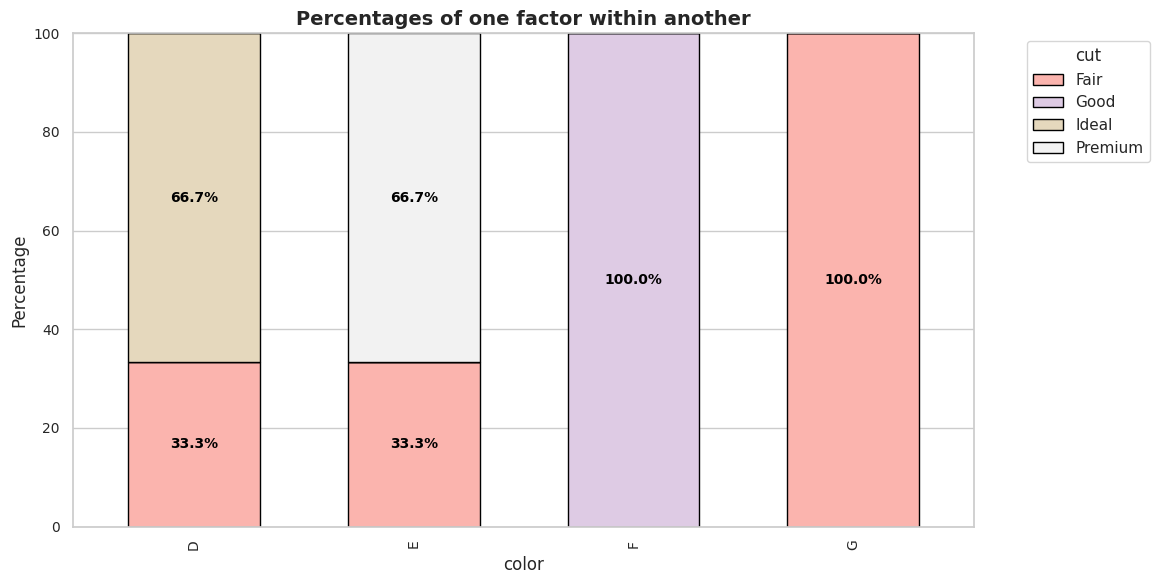

Write the Python code that produced this figure.
import pandas as pd
import matplotlib.pyplot as plt
import seaborn as sns
from typing import Union, List

def stacked_percentages(
    data: pd.DataFrame, 
    group_var: str, 
    value_var: str, 
    color_palette: Union[str, List[str]] = 'viridis', 
    label_fontsize: int = 8, 
    label_color: str = 'white', 
    plot_title: str = "Percentages of one factor within another", 
    edgecolor: str = 'black', 
    figsize: tuple = (10, 6)
) -> pd.DataFrame:
    # Compute counts and percentages by group and value
    counts = data.groupby([group_var, value_var]).size().reset_index(name='n')
    total_counts = counts.groupby(group_var)['n'].transform('sum')
    counts['pct'] = (counts['n'] / total_counts) * 100

    # Create a bar plot of percentages
    plot_data = counts.pivot(index=group_var, columns=value_var, values='pct').reset_index()
    plot_data.set_index(group_var, inplace=True)
    plot_data.fillna(0, inplace=True)

    sns.set_theme(style="whitegrid")
    ax = plot_data.plot(kind='bar', stacked=True, colormap=color_palette, width=0.6, edgecolor=edgecolor, figsize=figsize)

    # Add percentage labels
    for i, patch in enumerate(ax.patches):
        if patch.get_height() >= 2:
            label_x_pos = patch.get_x() + patch.get_width() / 2
            label_y_pos = patch.get_y() + patch.get_height() / 2
            ax.text(label_x_pos, label_y_pos, f'{patch.get_height():.1f}%', ha='center', va='center', fontsize=label_fontsize, color=label_color, weight='bold')

    # Set plot properties
    plt.title(plot_title, fontsize=14, fontweight='bold')
    plt.xlabel(group_var, fontsize=12)
    plt.ylabel("Percentage", fontsize=12)
    plt.xticks(fontsize=10)
    plt.yticks(fontsize=10)
    plt.tight_layout()
    plt.legend(title=value_var, bbox_to_anchor=(1.05, 1), loc='upper left')
    plt.show()

    return counts

def main():
    # Create a sample dataset
    data = {'color': ['D', 'E', 'F', 'G', 'D', 'E', 'F', 'G', 'D', 'E'],
            'cut': ['Ideal', 'Premium', 'Good', 'Fair', 'Ideal', 'Premium', 'Good', 'Fair', 'Fair', 'Fair']}

    df = pd.DataFrame(data)

    # Use the function and get the result
    result = stacked_percentages(df, 'color', 'cut', color_palette='Pastel1', label_fontsize=10, label_color='black')
    print(result)

if __name__ == "__main__":
    main()
